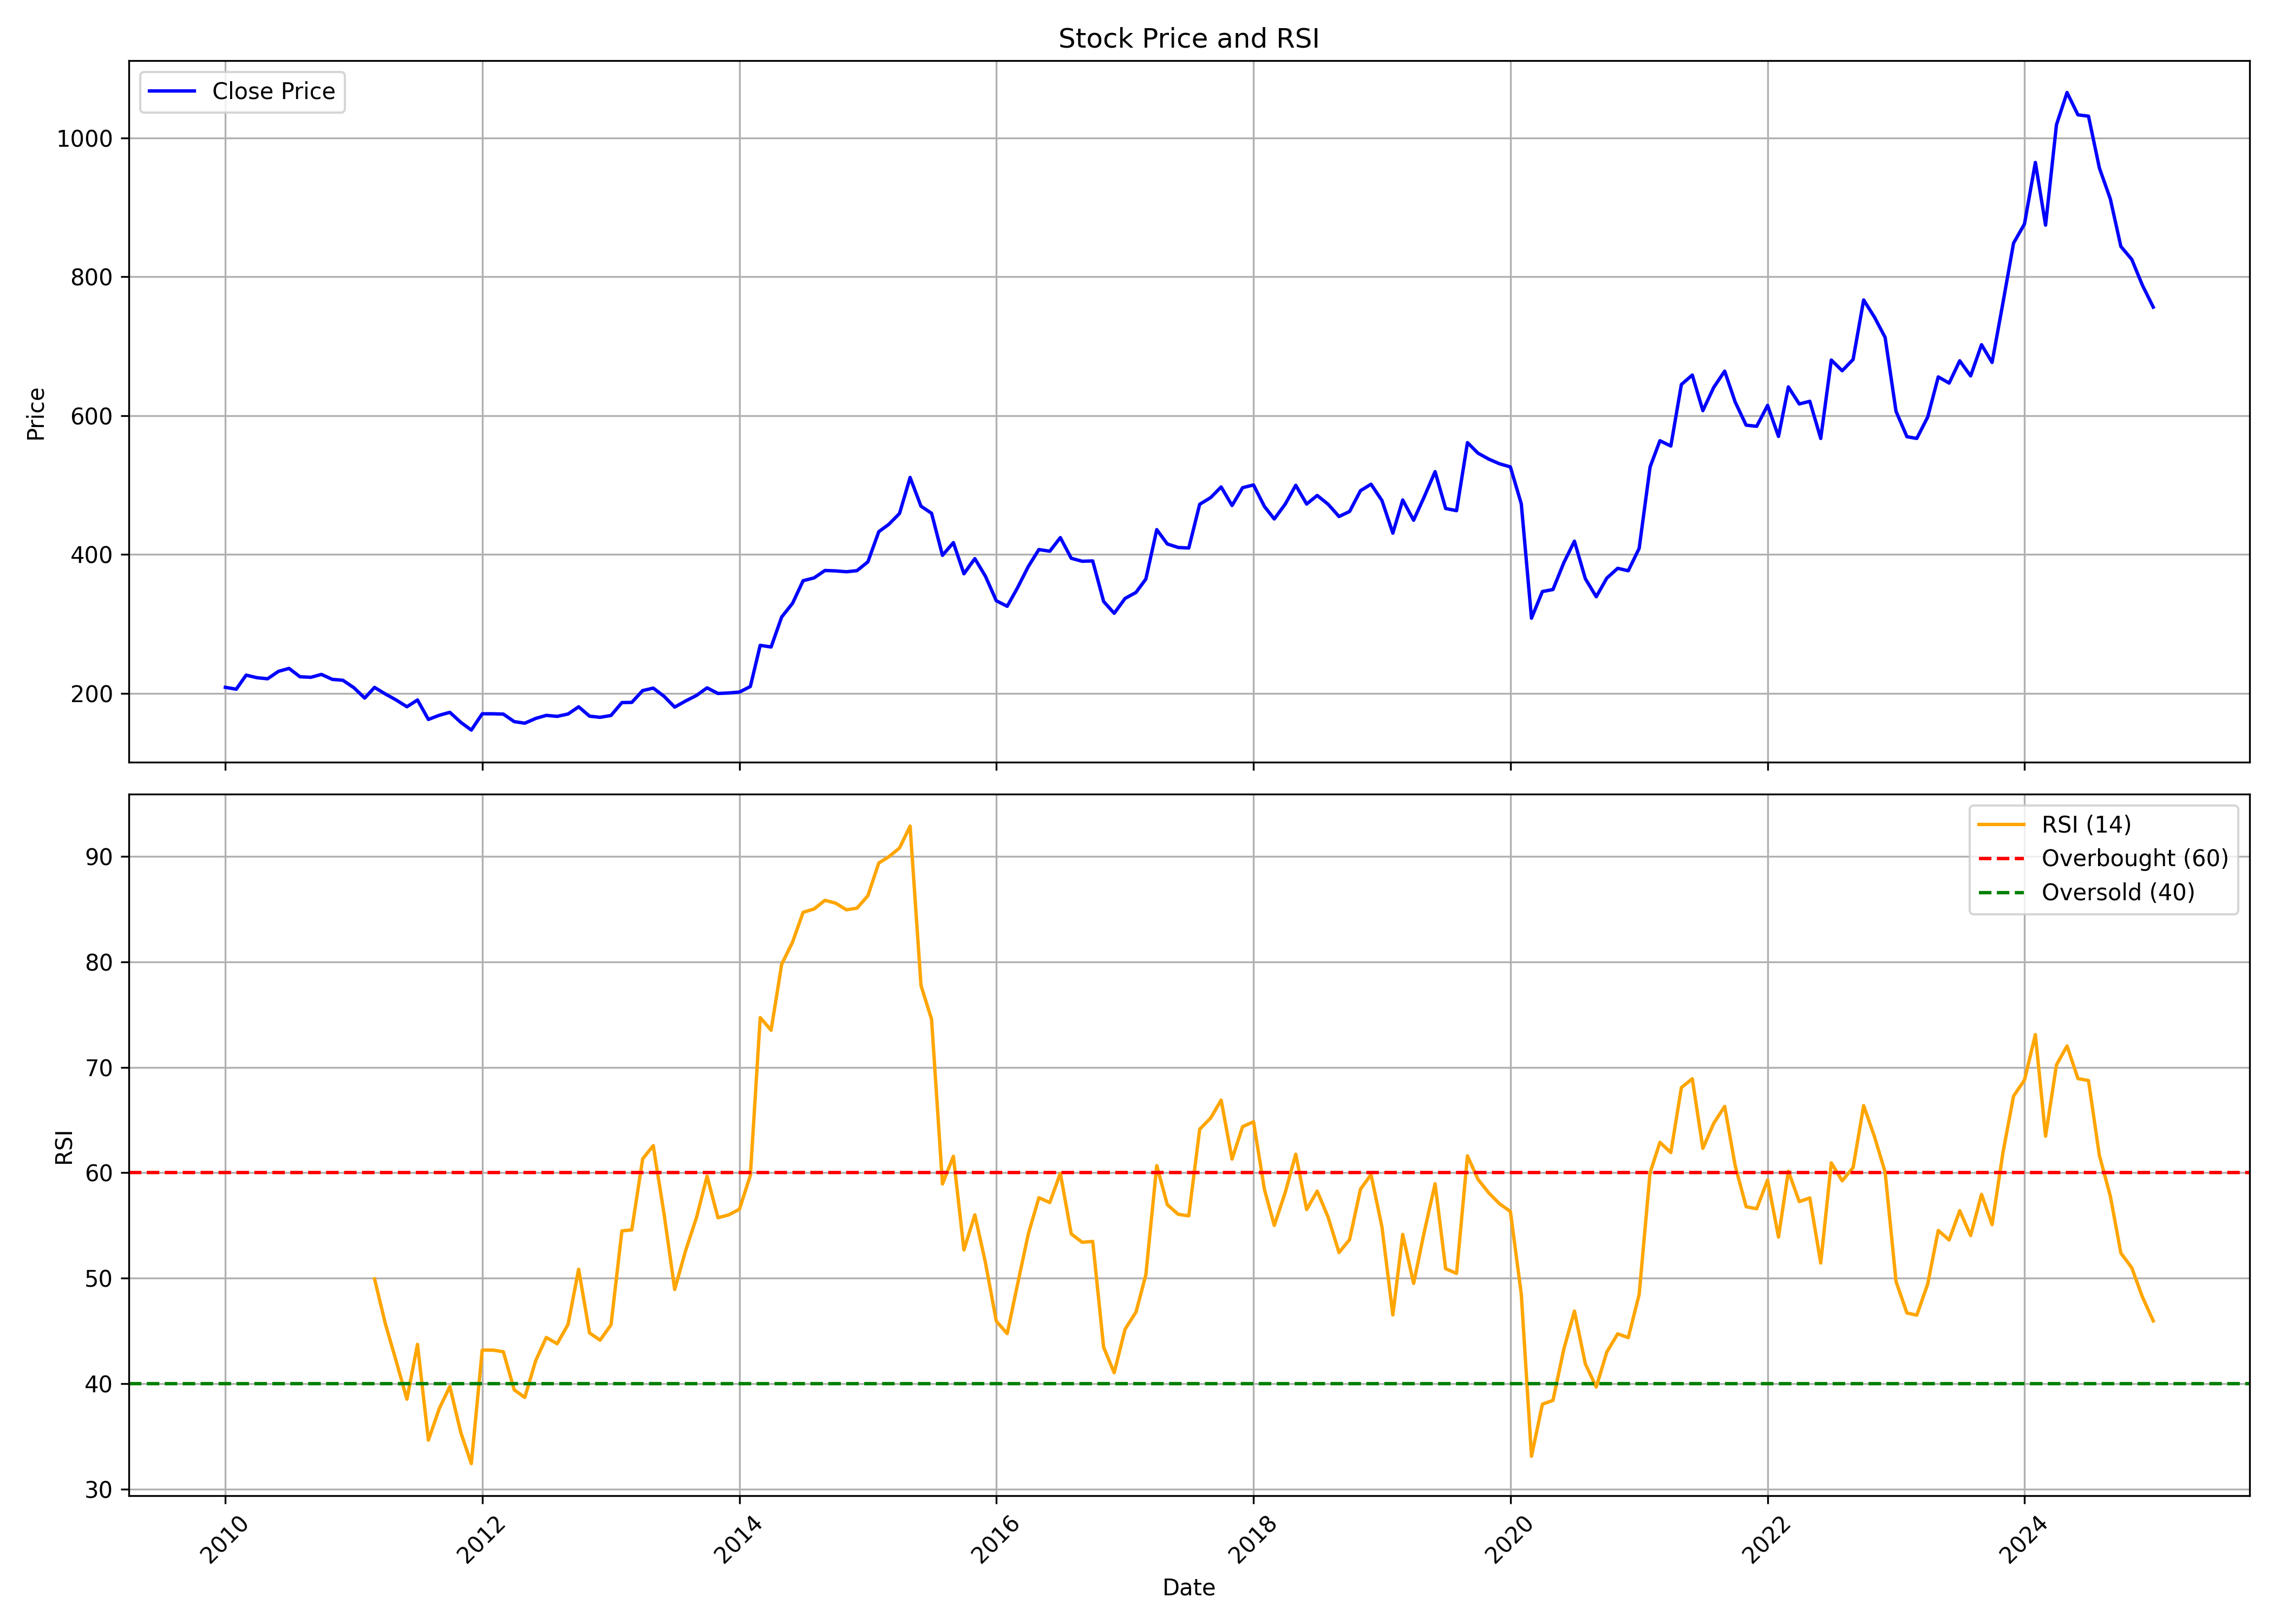

The table this chart was drawn from, first rows:
, date, symbol, open, high, low, close, volume, rsi
0, 2010-01-01, CONCOR, 226.9, 254, 199.9, 208.6, 8465881, 
1, 2010-02-01, CONCOR, 207.4, 221.2, 198.7, 205.9, 5139574, 
2, 2010-03-01, CONCOR, 206.9, 230.8, 203.3, 226.1, 5613576, 
3, 2010-04-01, CONCOR, 227.6, 257.4, 212, 222.4, 4710898, 
4, 2010-05-01, CONCOR, 221.2, 233.3, 206.2, 220.9, 4103264, 
5, 2010-06-01, CONCOR, 219.6, 233.2, 206.5, 231.6, 4298140, 
6, 2010-07-01, CONCOR, 230.7, 247.9, 226.8, 235.8, 8039532, 
7, 2010-08-01, CONCOR, 239.2, 249.3, 213.9, 223.8, 3596977, 
8, 2010-09-01, CONCOR, 224.4, 239.3, 219.9, 223, 12259226, 
9, 2010-10-01, CONCOR, 224.4, 237.2, 218.6, 227.2, 5961091, 
10, 2010-11-01, CONCOR, 229.6, 233.4, 185.8, 220, 3071807, 
11, 2010-12-01, CONCOR, 216, 228.7, 209.8, 218.7, 4525259, 
12, 2011-01-01, CONCOR, 219.3, 221.7, 205.4, 208.1, 3871300, 
13, 2011-02-01, CONCOR, 213.1, 213.1, 183.8, 193.1, 6538665, 
14, 2011-03-01, CONCOR, 196.8, 222.3, 192.5, 208.4, 2583599, 49.94
15, 2011-04-01, CONCOR, 208.1, 227.5, 196.3, 198.9, 6697136, 45.65
16, 2011-05-01, CONCOR, 198.4, 205.6, 177.2, 190.5, 2470358, 42.19
17, 2011-06-01, CONCOR, 191, 205.7, 176.8, 180.6, 2908282, 38.53
18, 2011-07-01, CONCOR, 186.6, 206.4, 181.5, 190.3, 1628521, 43.73
19, 2011-08-01, CONCOR, 195.1, 197, 158.1, 162.3, 3659402, 34.65
20, 2011-09-01, CONCOR, 162.3, 173.5, 149.7, 168.3, 6551500, 37.65
21, 2011-10-01, CONCOR, 170.8, 185.2, 157.8, 172.6, 3558976, 39.74
22, 2011-11-01, CONCOR, 171.7, 175, 156.6, 158.2, 3525919, 35.39
23, 2011-12-01, CONCOR, 159.3, 173.3, 140.3, 147, 2933133, 32.42
24, 2012-01-01, CONCOR, 152.2, 174.3, 141.9, 170.5, 7133776, 43.19
25, 2012-02-01, CONCOR, 172.9, 179.3, 157.9, 170.5, 8422406, 43.19
26, 2012-03-01, CONCOR, 169.6, 175.4, 150.5, 170, 4943933, 43.03
27, 2012-04-01, CONCOR, 169.5, 174, 153.1, 159.1, 3407652, 39.42
28, 2012-05-01, CONCOR, 157, 163, 146.9, 156.9, 3074468, 38.7
29, 2012-06-01, CONCOR, 157, 167.9, 151.5, 163.8, 2359818, 42.19
30, 2012-07-01, CONCOR, 164.7, 172.2, 156.7, 168.2, 3797561, 44.39
31, 2012-08-01, CONCOR, 167.4, 173.8, 163.5, 166.7, 1412831, 43.79
32, 2012-09-01, CONCOR, 166.9, 173.9, 161.5, 170.2, 3460107, 45.63
33, 2012-10-01, CONCOR, 173.5, 198.4, 169.9, 180.5, 2788698, 50.85
34, 2012-11-01, CONCOR, 181.6, 185.2, 164.2, 167, 1764339, 44.81
35, 2012-12-01, CONCOR, 167, 171.7, 160.2, 165.4, 4873304, 44.13
36, 2013-01-01, CONCOR, 165.8, 175.3, 163.6, 168, 2376523, 45.58
37, 2013-02-01, CONCOR, 168.1, 196.2, 163.3, 186.6, 10805803, 54.5
38, 2013-03-01, CONCOR, 188.2, 220.3, 182.6, 186.8, 14849476, 54.59
39, 2013-04-01, CONCOR, 187.1, 216.3, 186.7, 203.9, 8223046, 61.32
40, 2013-05-01, CONCOR, 203.9, 219.7, 193.3, 207.5, 6180419, 62.57
41, 2013-06-01, CONCOR, 206.7, 223.3, 188.2, 195.5, 4271312, 56.05
42, 2013-07-01, CONCOR, 198.7, 211.3, 175.1, 180.1, 3951054, 48.94
43, 2013-08-01, CONCOR, 178.6, 198.7, 172.5, 188.9, 3562269, 52.62
44, 2013-09-01, CONCOR, 193.1, 208.9, 184.2, 196.9, 9218155, 55.76
45, 2013-10-01, CONCOR, 197.1, 214, 187.8, 207.8, 4547378, 59.68
46, 2013-11-01, CONCOR, 205.9, 217.4, 194.7, 199.7, 875819, 55.74
47, 2013-12-01, CONCOR, 199.1, 205.1, 191.5, 200.4, 826841, 56
48, 2014-01-01, CONCOR, 202.6, 211.7, 195.1, 201.7, 1185314, 56.54
49, 2014-02-01, CONCOR, 205.9, 211.4, 193.7, 209.7, 607483, 59.76
50, 2014-03-01, CONCOR, 213.5, 274.2, 211.8, 269.1, 4136139, 74.71
51, 2014-04-01, CONCOR, 274, 293.1, 239.4, 266.7, 10849154, 73.52
52, 2014-05-01, CONCOR, 266.7, 345.2, 261.2, 309.9, 10028848, 79.77
53, 2014-06-01, CONCOR, 308.6, 338.3, 308.6, 329.7, 9285660, 81.88
54, 2014-07-01, CONCOR, 332.7, 390.9, 332.6, 362.2, 8976876, 84.7
55, 2014-08-01, CONCOR, 358.6, 390.4, 348.2, 366.2, 2865380, 85.01
56, 2014-09-01, CONCOR, 373, 400.6, 341, 376.9, 7033683, 85.83
57, 2014-10-01, CONCOR, 377.2, 388.9, 354.1, 376.3, 3501827, 85.57
58, 2014-11-01, CONCOR, 377.4, 418.9, 363.5, 375, 7059025, 84.93
59, 2014-12-01, CONCOR, 379.4, 384.1, 334.1, 376.6, 5353057, 85.09
... 121 more rows
